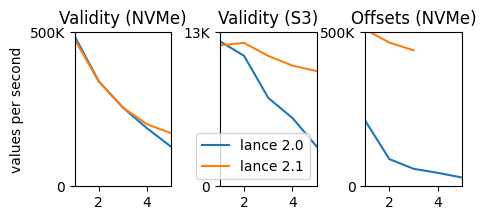

The data file committed next to this chart (first rows):
format, nesting_type, nesting_level, takes_per_second
lance2-0, list, 1, 213054
lance2-0, list, 2, 88170
lance2-0, list, 3, 56785
lance2-0, list, 4, 43616
lance2-0, list, 5, 28415
lance2-1, list, 1, 509305
lance2-1, list, 2, 466513
lance2-1, list, 3, 441340
lance2-0, validity, 1, 487962
lance2-0, validity, 2, 340920
lance2-0, validity, 3, 255374
lance2-0, validity, 4, 187884
lance2-0, validity, 5, 127614
lance2-1, validity, 1, 478099
lance2-1, validity, 2, 339915
lance2-1, validity, 3, 255766
lance2-1, validity, 4, 201113
lance2-1, validity, 5, 171912
